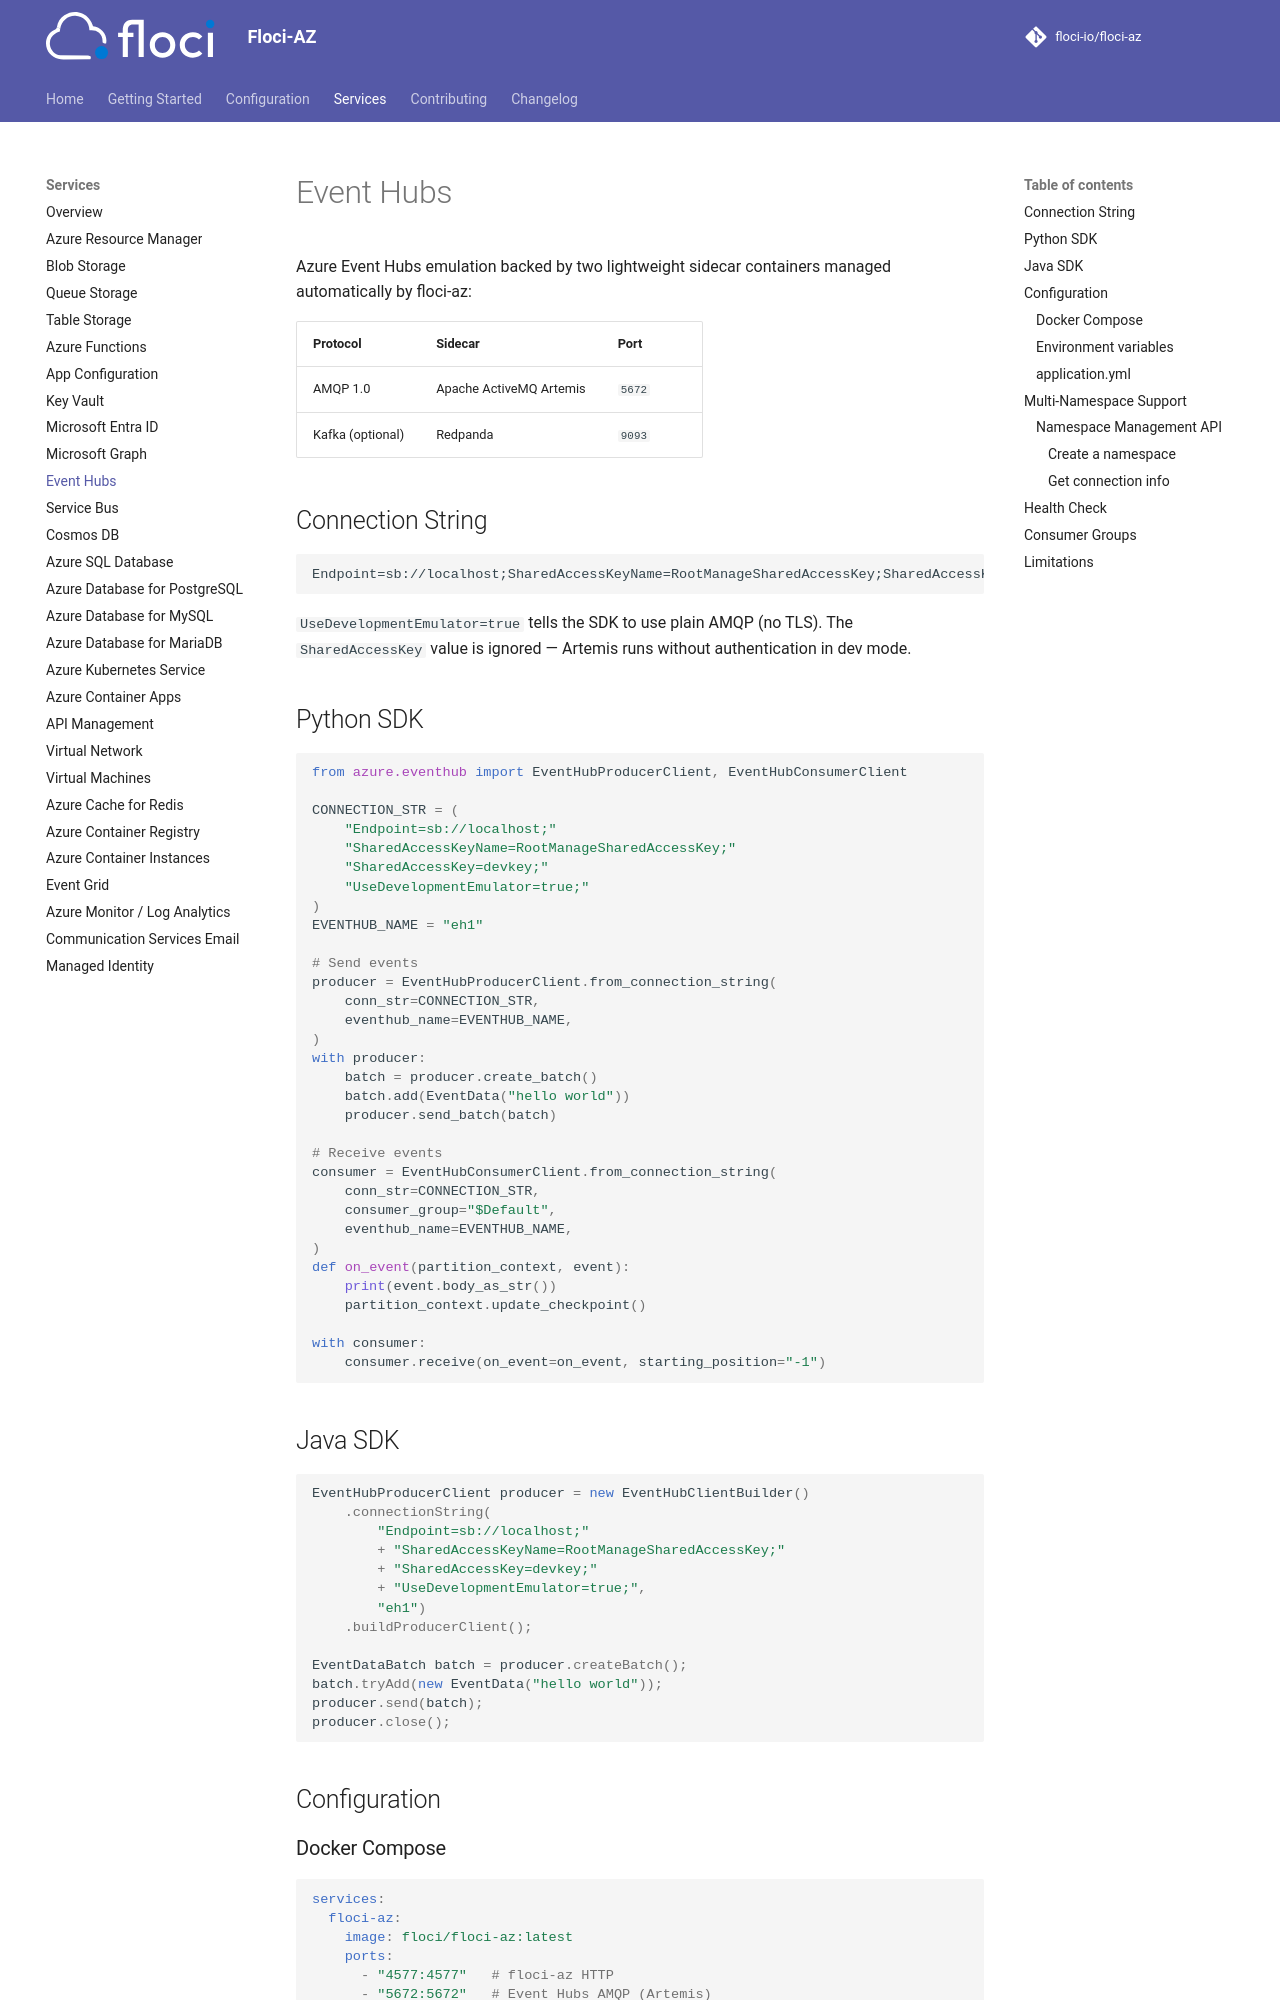

repository: driverog/floci-az · page: services/event-hub/index.html · generator: mkdocs

# Event Hubs

Azure Event Hubs emulation backed by two lightweight sidecar containers managed automatically by floci-az:

| Protocol | Sidecar | Port |
|---|---|---|
| AMQP 1.0 | Apache ActiveMQ Artemis | `5672` |
| Kafka (optional) | Redpanda | `9093` |

## Connection String

```
Endpoint=sb://localhost;SharedAccessKeyName=RootManageSharedAccessKey;SharedAccessKey=devkey;UseDevelopmentEmulator=true;
```

`UseDevelopmentEmulator=true` tells the SDK to use plain AMQP (no TLS). The `SharedAccessKey` value is ignored — Artemis runs without authentication in dev mode.

## Python SDK

```python
from azure.eventhub import EventHubProducerClient, EventHubConsumerClient

CONNECTION_STR = (
    "Endpoint=sb://localhost;"
    "SharedAccessKeyName=RootManageSharedAccessKey;"
    "SharedAccessKey=devkey;"
    "UseDevelopmentEmulator=true;"
)
EVENTHUB_NAME = "eh1"

# Send events
producer = EventHubProducerClient.from_connection_string(
    conn_str=CONNECTION_STR,
    eventhub_name=EVENTHUB_NAME,
)
with producer:
    batch = producer.create_batch()
    batch.add(EventData("hello world"))
    producer.send_batch(batch)

# Receive events
consumer = EventHubConsumerClient.from_connection_string(
    conn_str=CONNECTION_STR,
    consumer_group="$Default",
    eventhub_name=EVENTHUB_NAME,
)
def on_event(partition_context, event):
    print(event.body_as_str())
    partition_context.update_checkpoint()

with consumer:
    consumer.receive(on_event=on_event, starting_position="-1")
```

## Java SDK

```java
EventHubProducerClient producer = new EventHubClientBuilder()
    .connectionString(
        "Endpoint=sb://localhost;"
        + "SharedAccessKeyName=RootManageSharedAccessKey;"
        + "SharedAccessKey=devkey;"
        + "UseDevelopmentEmulator=true;",
        "eh1")
    .buildProducerClient();

EventDataBatch batch = producer.createBatch();
batch.tryAdd(new EventData("hello world"));
producer.send(batch);
producer.close();
```

## Configuration
